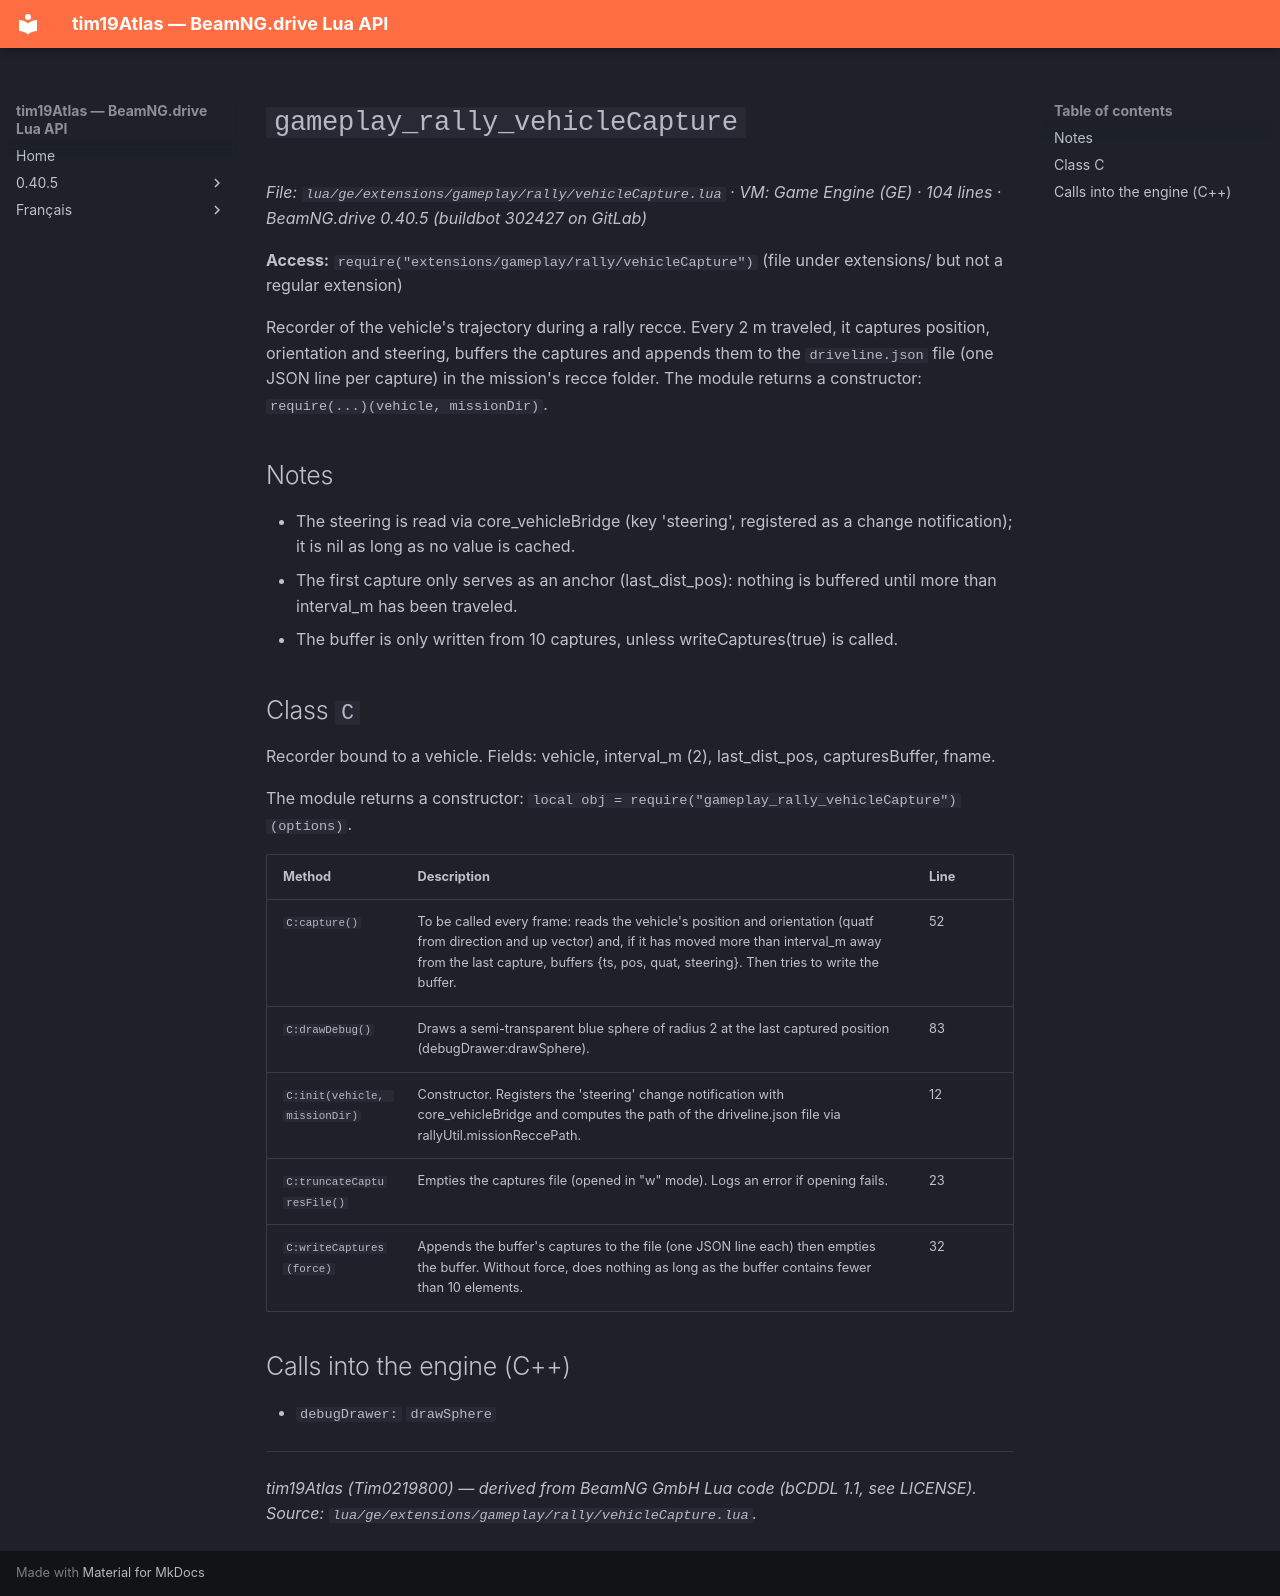

repository: Tim0219800/beamng-lua-atlas · page: 0.40.5/ge/extensions/gameplay/rally/vehicleCapture.html · generator: mkdocs

# `gameplay_rally_vehicleCapture`

*File: `lua/ge/extensions/gameplay/rally/vehicleCapture.lua` · VM: Game Engine (GE) · 104 lines · BeamNG.drive 0.40.5 (buildbot 302427 on GitLab)*

**Access:** `require("extensions/gameplay/rally/vehicleCapture")` (file under extensions/ but not a regular extension)

Recorder of the vehicle's trajectory during a rally recce. Every 2 m traveled, it captures position, orientation and steering, buffers the captures and appends them to the `driveline.json` file (one JSON line per capture) in the mission's recce folder. The module returns a constructor: `require(...)(vehicle, missionDir)`.

## Notes

- The steering is read via core_vehicleBridge (key 'steering', registered as a change notification); it is nil as long as no value is cached.
- The first capture only serves as an anchor (last_dist_pos): nothing is buffered until more than interval_m has been traveled.
- The buffer is only written from 10 captures, unless writeCaptures(true) is called.

## Class `C`

Recorder bound to a vehicle. Fields: vehicle, interval_m (2), last_dist_pos, capturesBuffer, fname.

The module returns a constructor: `local obj = require("gameplay_rally_vehicleCapture")(options)`.

| Method | Description | Line |
|---|---|---|
| `C:capture()` | To be called every frame: reads the vehicle's position and orientation (quatf from direction and up vector) and, if it has moved more than interval_m away from the last capture, buffers {ts, pos, quat, steering}. Then tries to write the buffer. | 52 |
| `C:drawDebug()` | Draws a semi-transparent blue sphere of radius 2 at the last captured position (debugDrawer:drawSphere). | 83 |
| `C:init(vehicle, missionDir)` | Constructor. Registers the 'steering' change notification with core_vehicleBridge and computes the path of the driveline.json file via rallyUtil.missionReccePath. | 12 |
| `C:truncateCapturesFile()` | Empties the captures file (opened in "w" mode). Logs an error if opening fails. | 23 |
| `C:writeCaptures(force)` | Appends the buffer's captures to the file (one JSON line each) then empties the buffer. Without force, does nothing as long as the buffer contains fewer than 10 elements. | 32 |

## Calls into the engine (C++)

- `debugDrawer:` `drawSphere`

---
*tim19Atlas (Tim0219800) — derived from BeamNG GmbH Lua code (bCDDL 1.1, see LICENSE). Source: `lua/ge/extensions/gameplay/rally/vehicleCapture.lua`.*
